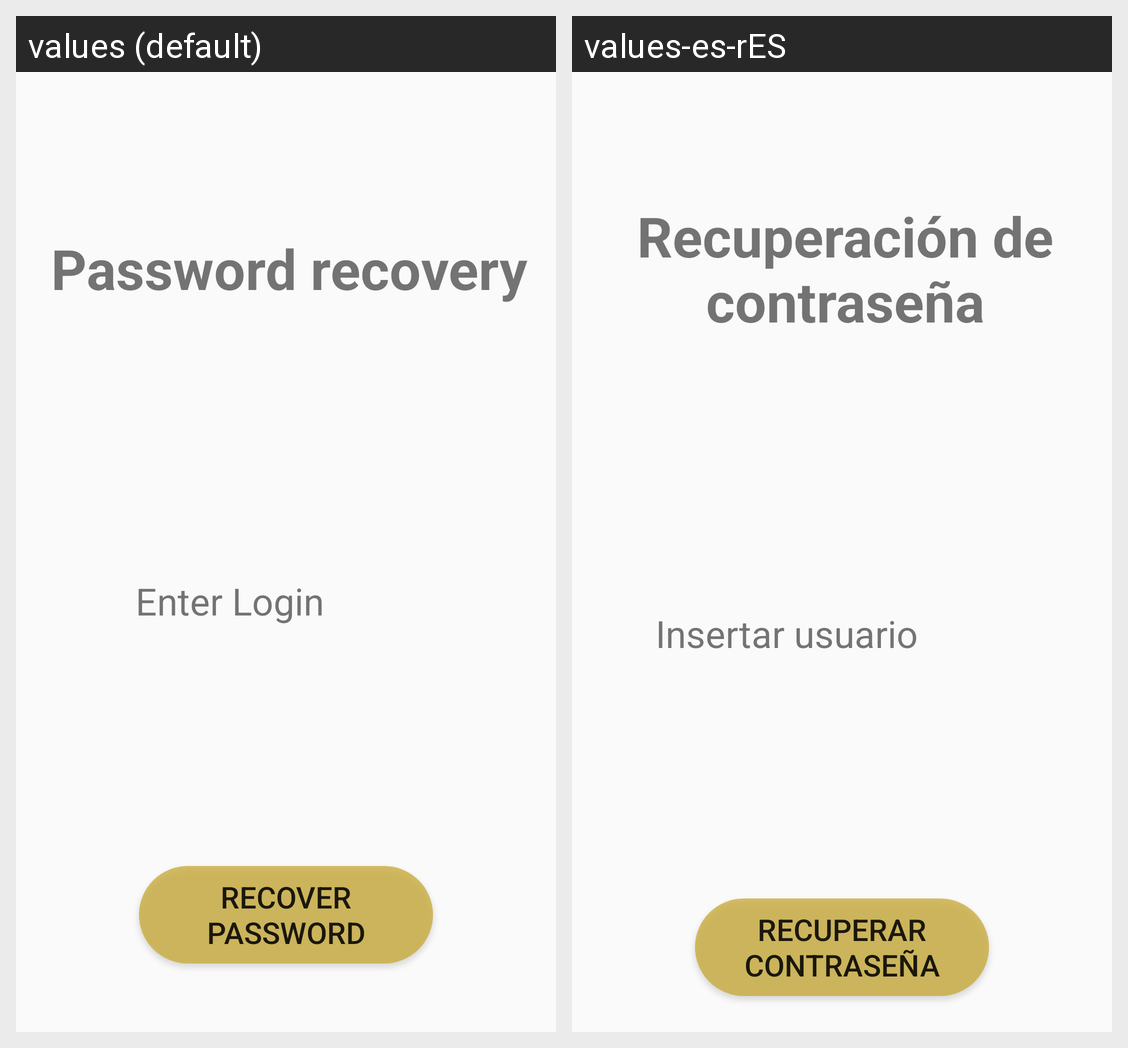

Locale-by-locale string values for the Android screen shown in this grid:
Android screen res/layout/activity_recover_password.xml rendered under 2 locales, left to right: values (default), values-es-rES. Device: Nexus 5 (rendered at 1080×1920; each locale shown at half size, 540×960, under a caption strip naming it); theme AppTheme.
Strings drawn on this screen, with the default value and each locale's value (text and hints the layout hard-codes, and strings that could not be matched under every locale, appear in the picture but are not listed):

pwd_recovery
  values: Password recovery
  values-es-rES: Recuperación de contraseña

enter_login
  values: Enter Login
  values-es-rES: Insertar usuario

recover_pwd
  values: Recover password
  values-es-rES: Recuperar Contraseña
